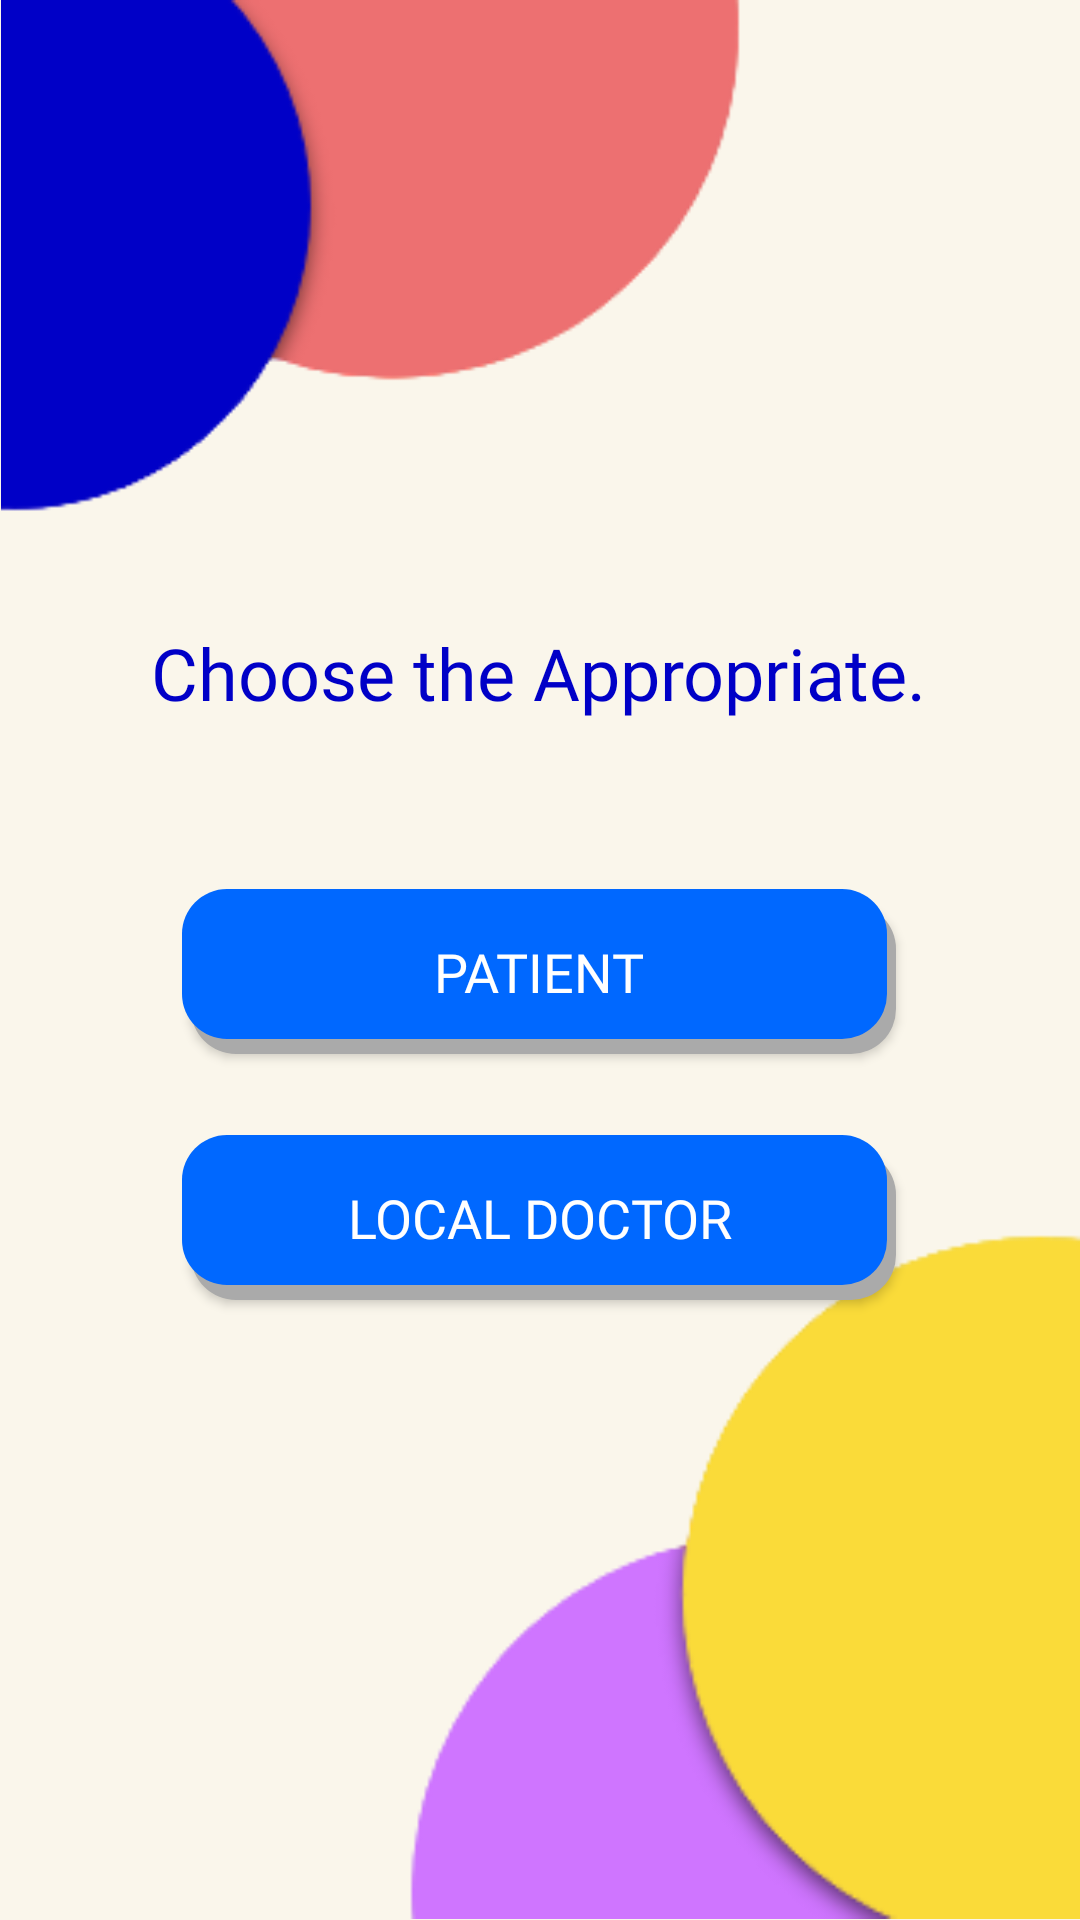

Layout XML and referenced resources for this Android screen:
<!-- AndroidManifest.xml: application theme AppTheme -->
<!-- res/layout/activity_loginoption.xml -->
<?xml version="1.0" encoding="utf-8"?>

<androidx.constraintlayout.widget.ConstraintLayout xmlns:android="http://schemas.android.com/apk/res/android"
    xmlns:app="http://schemas.android.com/apk/res-auto"
    xmlns:tools="http://schemas.android.com/tools"
    android:layout_width="match_parent"
    android:layout_height="match_parent"
    tools:context=".Loginoption"
    android:background="#FAF6EB">


    <ImageView
        android:id="@+id/imageView8"
        android:layout_width="279dp"
        android:layout_height="180dp"
        android:outlineSpotShadowColor="@color/colorBlack"
        app:layout_constraintBottom_toBottomOf="parent"
        app:layout_constraintEnd_toEndOf="parent"
        app:layout_constraintHorizontal_bias="0.0"
        app:layout_constraintStart_toStartOf="parent"
        app:layout_constraintTop_toTopOf="parent"
        app:layout_constraintVertical_bias="0.0"
        app:srcCompat="@drawable/design1" />

    <ImageView
        android:id="@+id/imageView10"
        android:layout_width="233dp"
        android:layout_height="235dp"
        app:layout_constraintBottom_toBottomOf="parent"
        app:layout_constraintEnd_toEndOf="parent"
        app:layout_constraintHorizontal_bias="1.0"
        app:layout_constraintStart_toStartOf="parent"
        app:layout_constraintTop_toTopOf="parent"
        app:layout_constraintVertical_bias="1.0"
        app:srcCompat="@drawable/design2" />


    <TextView
        android:id="@+id/textView4"
        android:layout_width="wrap_content"
        android:layout_height="wrap_content"
        android:layout_marginTop="28dp"
        android:fontFamily="@font/rubik_regular"
        android:text="Choose the Appropriate."
        android:textColor="#0000C7"
        android:textSize="24sp"
        app:layout_constraintEnd_toEndOf="parent"
        app:layout_constraintHorizontal_bias="0.496"
        app:layout_constraintStart_toStartOf="parent"
        app:layout_constraintTop_toBottomOf="@+id/imageView8" />

    <Button
        android:id="@+id/doctorBtn"
        android:layout_width="238dp"
        android:layout_height="55dp"
        android:layout_marginTop="27dp"
        android:background="@drawable/btn"
        android:fontFamily="@font/rubil_bold"
        android:text="LOCAL DOCTOR"
        android:textColor="@color/white"
        android:textSize="18sp"
        app:layout_constraintEnd_toEndOf="parent"
        app:layout_constraintHorizontal_bias="0.497"
        app:layout_constraintStart_toStartOf="parent"
        app:layout_constraintTop_toBottomOf="@+id/patientBtn"
        tools:ignore="MissingConstraints" />

    <Button
        android:id="@+id/patientBtn"
        android:layout_width="238dp"
        android:layout_height="55dp"
        android:layout_marginTop="56dp"
        android:background="@drawable/btn"
        android:fontFamily="@font/rubil_bold"
        android:text="PATIENT"
        android:textColor="@color/white"
        android:textSize="18sp"
        app:layout_constraintEnd_toEndOf="parent"
        app:layout_constraintHorizontal_bias="0.497"
        app:layout_constraintStart_toStartOf="parent"
        app:layout_constraintTop_toBottomOf="@+id/textView4" />


</androidx.constraintlayout.widget.ConstraintLayout>
<!-- resources referenced by this layout -->
<resources>
  <color name="colorBlack">#000000</color>
  <color name="white">#ffF</color>
  <!-- drawable btn (drawable) -->
  <?xml version="1.0" encoding="utf-8"?>
  
  <layer-list xmlns:android="http://schemas.android.com/apk/res/android">
      
      <item android:left="3dp" android:top="5dp">
          <shape>
              <solid android:color="@android:color/darker_gray" />
              <corners android:radius="15dp" />
          </shape>
      </item>
      
      <item android:bottom="5dp" android:right="3dp">
          <shape>
              <solid android:color="#0068FF" />
              <corners android:radius="15dp" />
          </shape>
      </item>
  </layer-list>
  <!-- drawable design1: png bitmap (drawable-xxhdpi, 6676 bytes) -->
  <!-- drawable design2: png bitmap (drawable-xxhdpi, 6904 bytes) -->
  <style name="AppTheme" parent="Theme.AppCompat.Light.NoActionBar">
          
          <item name="colorPrimary">@color/colorPrimary</item>
          <item name="colorPrimaryDark">@color/colorPrimaryDark</item>
          <item name="colorAccent">@color/colorAccent</item>
      </style>
  <color name="colorPrimary">#008577</color>
  <color name="colorPrimaryDark">#00574B</color>
  <color name="colorAccent">#D81B60</color>
</resources>
